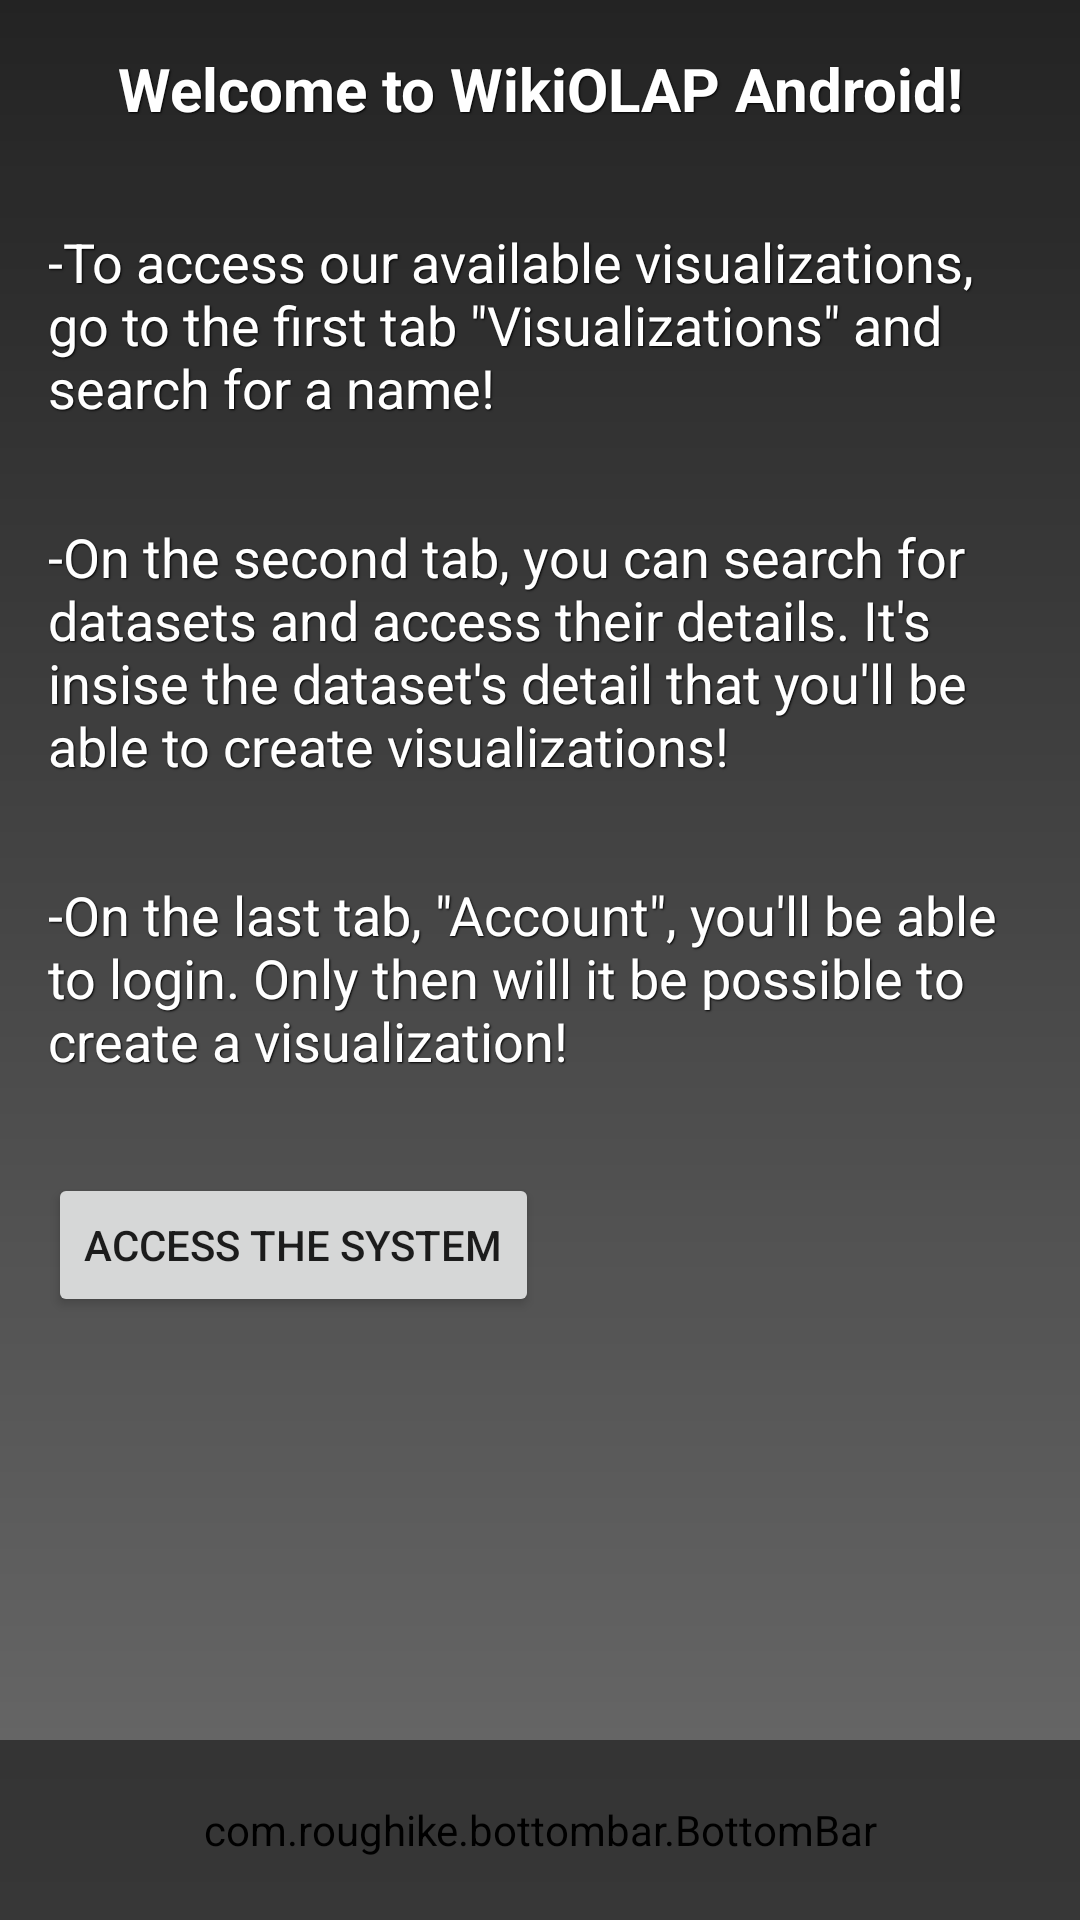

This screen was rendered from an Android layout file. Write that file and the resources it references.
<!-- AndroidManifest.xml: application theme AppTheme -->
<!-- res/layout/activity_bottom_bar.xml -->
<?xml version="1.0" encoding="utf-8"?>
<RelativeLayout xmlns:android="http://schemas.android.com/apk/res/android"
    xmlns:app="http://schemas.android.com/apk/res-auto"
    android:layout_width="match_parent"
    android:layout_height="match_parent"
    android:animateLayoutChanges="true">

    <FrameLayout
        android:id="@+id/contentContainer"
        android:layout_width="match_parent"
        android:layout_height="match_parent"
        android:layout_above="@+id/bottomBar" />

    <com.roughike.bottombar.BottomBar
        android:id="@+id/bottomBar"
        android:layout_width="match_parent"
        android:layout_height="60dp"
        android:layout_alignParentBottom="true"
        app:bb_tabXmlResource="@xml/bottombar_tabs" />

    <LinearLayout
        android:id="@+id/onboardingView"
        android:layout_width="match_parent"
        android:layout_height="match_parent"
        android:background="@drawable/bg_fade"
        android:clickable="true"
        android:elevation="12dp"
        android:orientation="vertical">

        <ScrollView
            android:layout_width="match_parent"
            android:layout_height="match_parent">

            <LinearLayout
                android:focusableInTouchMode="true"
                android:focusable="true"
                android:descendantFocusability="beforeDescendants"
                android:layout_width="match_parent"
                android:layout_height="wrap_content"
                android:orientation="vertical">

                <TextView
                    android:focusableInTouchMode="true"
                    android:focusable="true"
                    android:layout_width="match_parent"
                    android:layout_height="wrap_content"
                    android:layout_margin="16dp"
                    android:gravity="center"
                    android:shadowColor="@android:color/black"
                    android:shadowDx="1"
                    android:shadowDy="1"
                    android:shadowRadius="1"
                    android:text="@string/welcome_to_wikiolap"
                    android:textColor="@android:color/white"
                    android:textSize="20sp"
                    android:textStyle="bold" />

                <TextView
                    android:layout_width="wrap_content"
                    android:layout_height="wrap_content"
                    android:layout_margin="16dp"
                    android:shadowColor="@android:color/black"
                    android:shadowDx="1"
                    android:shadowDy="1"
                    android:shadowRadius="1"
                    android:text="@string/view_vis_onboarding"
                    android:textColor="@android:color/white"
                    android:textSize="18sp" />

                <TextView
                    android:layout_width="wrap_content"
                    android:layout_height="wrap_content"
                    android:layout_margin="16dp"
                    android:shadowColor="@android:color/black"
                    android:shadowDx="1"
                    android:shadowDy="1"
                    android:shadowRadius="1"
                    android:text="@string/create_vis_onboarding"
                    android:textColor="@android:color/white"
                    android:textSize="18sp" />

                <TextView
                    android:layout_width="wrap_content"
                    android:layout_height="wrap_content"
                    android:layout_margin="16dp"
                    android:shadowColor="@android:color/black"
                    android:shadowDx="1"
                    android:shadowDy="1"
                    android:shadowRadius="1"
                    android:text="@string/login_onboarding"
                    android:textColor="@android:color/white"
                    android:textSize="18sp" />

                <Button
                    android:id="@+id/closeBtn"
                    android:layout_width="wrap_content"
                    android:layout_height="wrap_content"
                    android:layout_margin="16dp"
                    android:text="@string/access_system" />
            </LinearLayout>

        </ScrollView>

    </LinearLayout>

</RelativeLayout>
<!-- resources referenced by this layout -->
<resources>
  <!-- drawable bg_fade (drawable) -->
  <?xml version="1.0" encoding="utf-8"?>
  <shape android:shape="rectangle" xmlns:android="http://schemas.android.com/apk/res/android">
      <gradient android:startColor="#dc000000" android:endColor="#91000000" android:angle="-90" />
  </shape>
  <string name="access_system">Access the System</string>
  <string name="create_vis_onboarding">-On the second tab, you can search for datasets and access their details. It\'s insise the dataset\'s detail that you\'ll be able to create visualizations!</string>
  <string name="login_onboarding">-On the last tab, \"Account\", you\'ll be able to login. Only then will it be possible to create a visualization!</string>
  <string name="view_vis_onboarding">-To access our available visualizations, go to the first tab \"Visualizations\" and search for a name!</string>
  <string name="welcome_to_wikiolap">Welcome to WikiOLAP Android!</string>
  <style name="AppTheme" parent="Theme.AppCompat.Light.DarkActionBar">
          <item name="colorPrimary">@color/colorPrimary</item>
          <item name="colorPrimaryDark">@color/colorPrimaryDark</item>
          <item name="colorAccent">@color/colorAccent</item>
      </style>
  <color name="colorPrimary">#3F51B5</color>
  <color name="colorPrimaryDark">#303F9F</color>
  <color name="colorAccent">#1773e4</color>
</resources>
